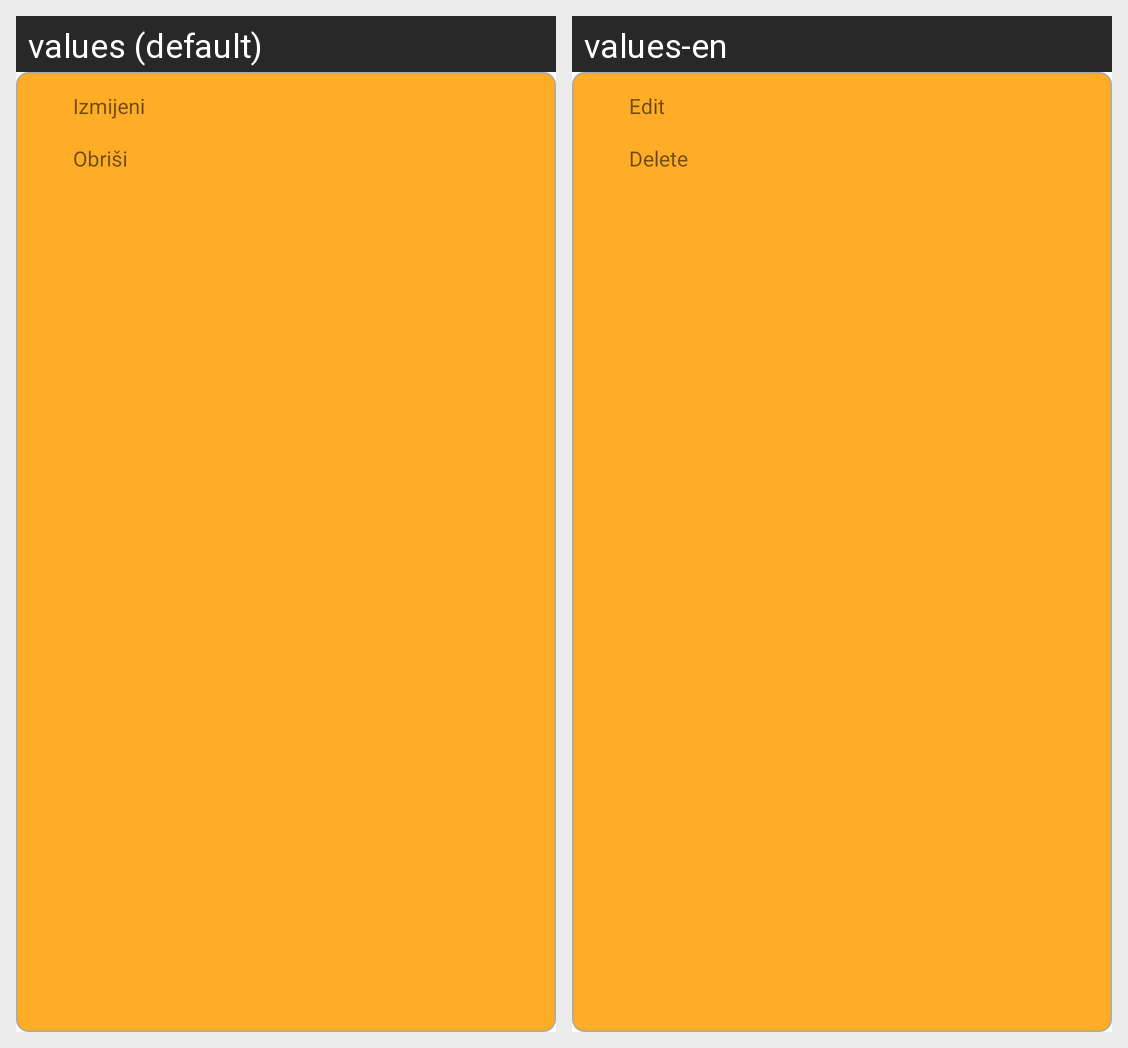

Translations of the strings shown on this Android screen, per locale in the grid:
Android screen res/layout/popup_crud.xml rendered under 2 locales, left to right: values (default), values-en. Device: Nexus 5 (rendered at 1080×1920; each locale shown at half size, 540×960, under a caption strip naming it); theme Theme.Registar.Custom.
Strings drawn on this screen, with the default value and each locale's value (text and hints the layout hard-codes, and strings that could not be matched under every locale, appear in the picture but are not listed):

popup_crud_textview_edit_text
  values: Izmijeni
  values-en: Edit

popup_crud_textview_delete_text
  values: Obriši
  values-en: Delete
